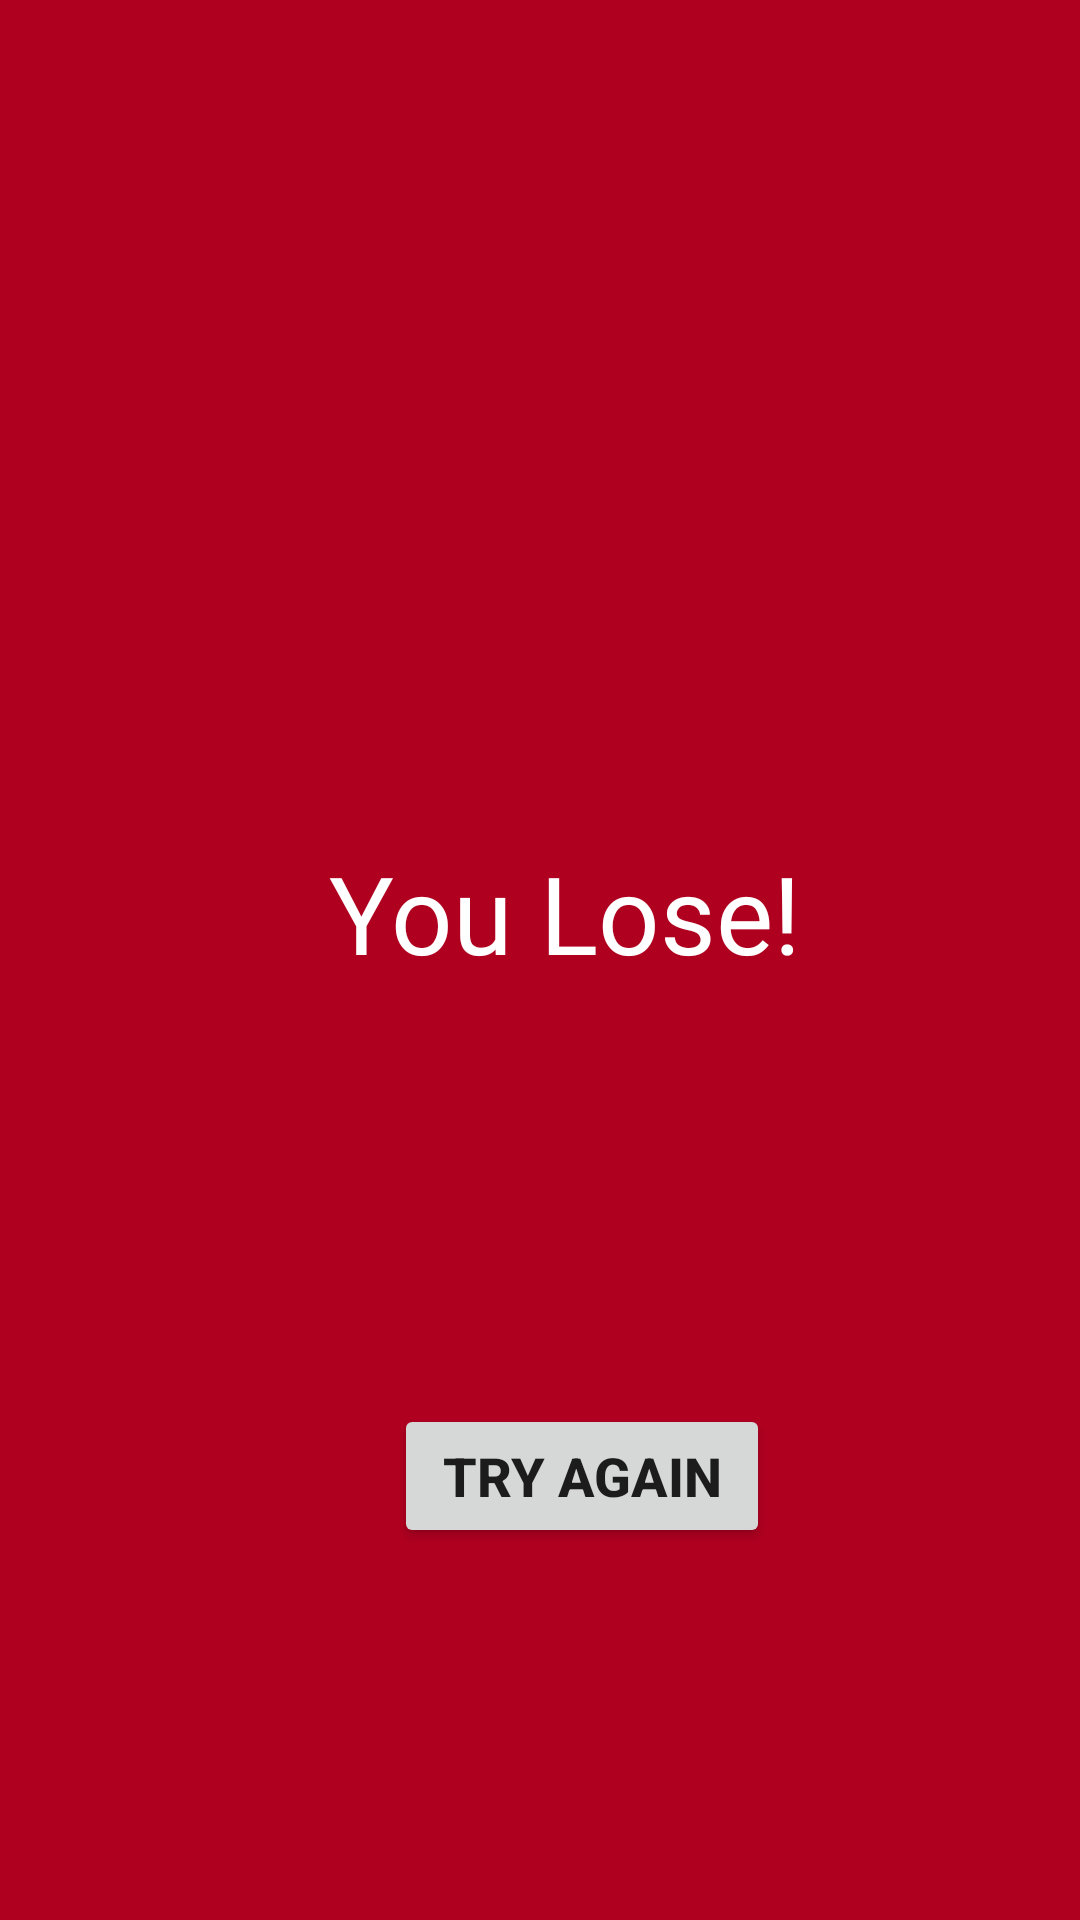

This screen was rendered from an Android layout file. Write that file and the resources it references.
<!-- AndroidManifest.xml: application theme AppTheme.Launcher -->
<!-- res/layout/fragment_game_over.xml -->
<?xml version="1.0" encoding="utf-8"?>
<layout xmlns:android="http://schemas.android.com/apk/res/android"
    xmlns:app="http://schemas.android.com/apk/res-auto"
    xmlns:tools="http://schemas.android.com/tools">

    <androidx.constraintlayout.widget.ConstraintLayout
        android:id="@+id/gameOverConstraintLayout"
        android:layout_width="match_parent"
        android:layout_height="match_parent"
        android:background="@color/design_default_color_error">

        <TextView
            android:id="@+id/textView3"
            android:layout_width="wrap_content"
            android:layout_height="wrap_content"
            android:layout_marginTop="280dp"
            android:fontFamily="@font/bowlby_one_sc"
            android:text="You Lose!"
            android:textColor="@color/colorSurface"
            android:textSize="36sp"
            app:layout_constraintEnd_toEndOf="parent"
            app:layout_constraintHorizontal_bias="0.541"
            app:layout_constraintStart_toStartOf="parent"
            app:layout_constraintTop_toTopOf="parent" />

        <Button
            android:id="@+id/tryAgainButton"
            android:layout_width="wrap_content"
            android:layout_height="wrap_content"
            android:paddingStart="@dimen/button_padding"
            android:paddingEnd="@dimen/button_padding"
            android:text="TRY AGAIN"
            android:textColor="@color/sunflower_black"
            android:textSize="@dimen/button_text_size"
            android:textStyle="bold"
            app:layout_constraintBottom_toBottomOf="parent"
            app:layout_constraintEnd_toEndOf="parent"
            app:layout_constraintHorizontal_bias="0.559"
            app:layout_constraintStart_toStartOf="parent"
            app:layout_constraintTop_toBottomOf="@+id/textView3"
            app:layout_constraintVertical_bias="0.53" />

        
        
        
        
        
        
        
        
        
        
        
        
        
        

    </androidx.constraintlayout.widget.ConstraintLayout>
</layout>
<!-- resources referenced by this layout -->
<resources>
  <color name="colorSurface">#FFFFFF</color>
  <dimen name="button_padding">16dp</dimen>
  <dimen name="button_text_size">18sp</dimen>
  <dimen name="game_over_height">350dp</dimen>
  <dimen name="horizontal_margin">8dp</dimen>
  <dimen name="vertical_margin">16dp</dimen>
  <style name="AppTheme.Launcher">
      <item name="android:windowBackground">@drawable/launch_screen</item>
      
      
      </style>
  <!-- drawable launch_screen (drawable) -->
  <?xml version="1.0" encoding="utf-8"?>
  <layer-list xmlns:android="http://schemas.android.com/apk/res/android" android:opacity="opaque">
  
      
      <item android:drawable="@android:color/white"/>
  
      
      <item>
  
          <bitmap
              android:src="@drawable/logo_small"
              android:gravity="center"/>
  
      </item>
  
  </layer-list>
  <!-- drawable logo_small: png bitmap (drawable, 17703 bytes) -->
</resources>
